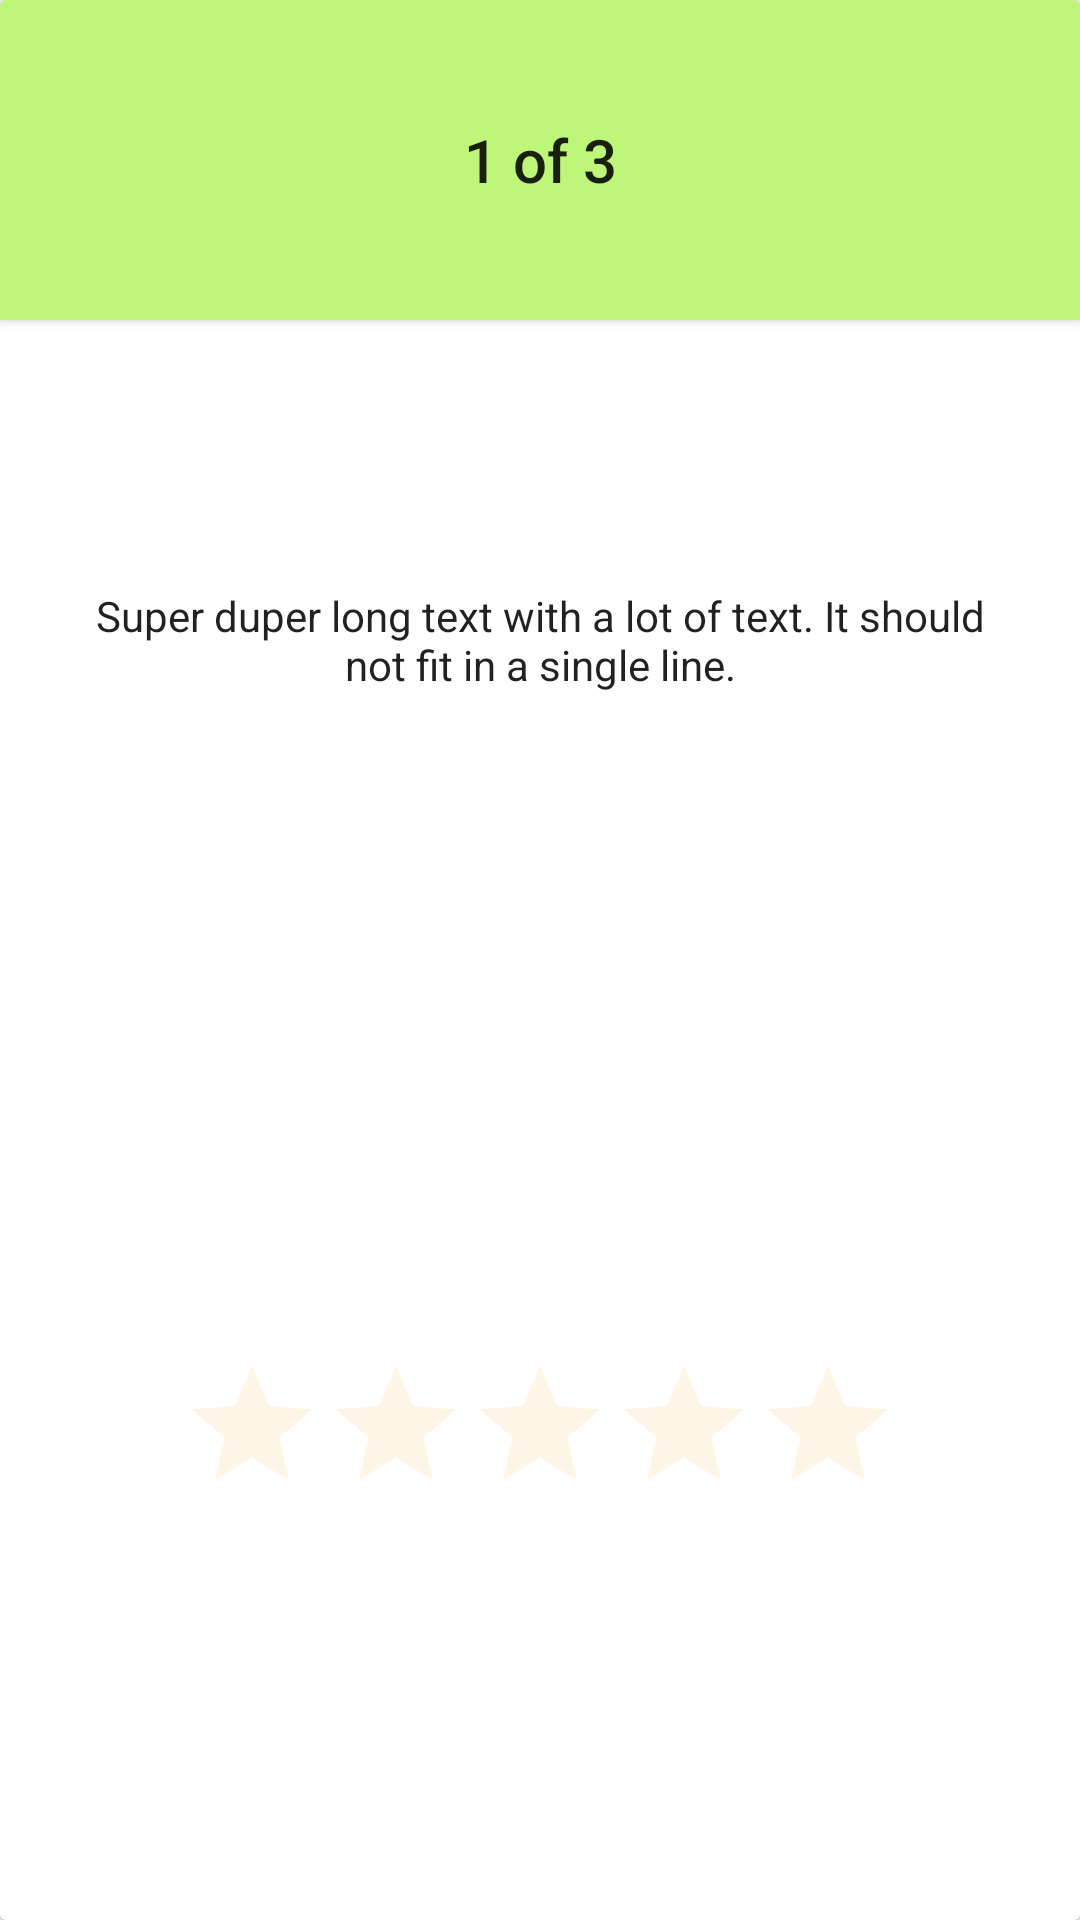

Write the Android layout XML for this screen, with the resource values it uses.
<!-- AndroidManifest.xml: application theme AppTheme -->
<!-- res/layout/card_vote_rate_stars.xml -->
<?xml version="1.0" encoding="utf-8"?>
<android.support.v7.widget.CardView
  xmlns:android="http://schemas.android.com/apk/res/android"
  xmlns:tools="http://schemas.android.com/tools"
  android:layout_width="match_parent"
  android:layout_height="match_parent">

  <LinearLayout
    android:layout_width="match_parent"
    android:layout_height="match_parent"
    android:layout_gravity="center_horizontal"
    android:orientation="vertical">

    <include layout="@layout/card_vote_header"/>

    <FrameLayout
      android:layout_width="match_parent"
      android:layout_height="0dp"
      android:layout_weight="3">

      <RatingBar
        android:id="@+id/ratingbar_card_rate_vote"
        android:layout_width="wrap_content"
        android:layout_height="wrap_content"
        android:layout_gravity="center"
        android:paddingTop="16dp"
        android:paddingBottom="16dp"
        android:numStars="5"
        android:stepSize="1"
        android:theme="@style/AppTheme.RatingBar"
        tools:rating="3"/>
    </FrameLayout>
  </LinearLayout>
</android.support.v7.widget.CardView>
<!-- res/layout/card_vote_header.xml (included above) -->
<?xml version="1.0" encoding="utf-8"?>
<merge xmlns:android="http://schemas.android.com/apk/res/android"
  xmlns:tools="http://schemas.android.com/tools">
  <TextView
    android:id="@+id/textview_card_vote_title"
    style="@style/TextAppearance.AppCompat.Title"
    android:layout_width="match_parent"
    android:layout_height="0dp"
    android:layout_weight="1"
    android:layout_gravity="center_horizontal"
    android:background="@color/colorAccentLight"
    android:elevation="2dp"
    android:gravity="center"
    android:minHeight="?android:attr/actionBarSize"
    tools:text="1 of 3"/>

  <TextView
    android:id="@+id/textview_card_vote_content"
    style="@style/TextAppearance.AppCompat.Body1"
    android:layout_width="match_parent"
    android:layout_height="0dp"
    android:layout_weight="2"
    android:padding="24dp"
    android:gravity="center"
    tools:text="Super duper long text with a lot of text. It should not fit in a single line."/>
</merge>
<!-- resources referenced by this layout -->
<resources>
  <color name="colorAccentLight">#bef67a</color>
  <style name="AppTheme.RatingBar" parent="Theme.AppCompat">
      <item name="colorControlNormal">@color/colorRateSecondary</item>
      <item name="colorControlActivated">@color/colorRatePrimary</item>
    </style>
  <style name="AppTheme" parent="Theme.AppCompat.Light.DarkActionBar">
      
      <item name="colorPrimary">@color/colorPrimaryIntermediate</item>
      <item name="colorPrimaryDark">@color/colorPrimaryDark</item>
      <item name="colorAccent">@color/colorAccent</item>
    </style>
  <color name="colorRateSecondary">#ffe0b2</color>
  <color name="colorRatePrimary">#fbc02d</color>
  <color name="colorPrimaryIntermediate">#78909c</color>
  <color name="colorPrimaryDark">#4b636e</color>
  <color name="colorAccent">#8bc34a</color>
</resources>
